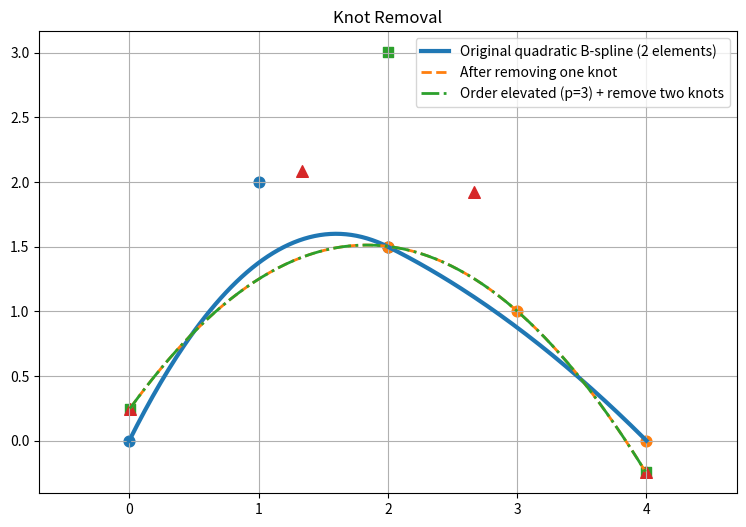

The matplotlib source for this figure:
#!/usr/bin/env python3
# -*- coding: utf-8 -*-
#
# Created: by Thejaka Jayasinghe
# $Author$
# $Date$
# $URL$
__giturl__ = "$URL$"
import numpy as np
import matplotlib.pyplot as plt
from math import comb


# Bernstein basis


def bernstein_basis(p, t):
    t = np.asarray(t)
    B = np.zeros((len(t), p + 1))

    for i in range(p + 1):
        B[:, i] = comb(p, i) * (t**i) * (1 - t)**(p - i)

    return B



# Original quadratic B-spline
# (represented by two quadratic Bézier elements)


Q1 = np.array([
    [0.0, 0.0],
    [1.0, 2.0],
    [2.0, 1.5]
])

Q2 = np.array([
    [2.0, 1.5],
    [3.0, 1.0],
    [4.0, 0.0]
])

u = np.linspace(0, 1, 100)

B2 = bernstein_basis(2, u)

curve1 = B2 @ Q1
curve2 = B2 @ Q2

original = np.vstack((curve1, curve2))


# Knot removal
# Approximate by ONE quadratic Bézier


u_all = np.linspace(0, 1, len(original))

Bfit = bernstein_basis(2, u_all)

P_quad, _, _, _ = np.linalg.lstsq(Bfit, original, rcond=None)

quad_curve = Bfit @ P_quad


# Order Elevation
# Quadratic -> Cubic


P_cubic = np.zeros((4, 2))

P_cubic[0] = P_quad[0]

P_cubic[1] = (1/3) * P_quad[0] + (2/3) * P_quad[1]

P_cubic[2] = (2/3) * P_quad[1] + (1/3) * P_quad[2]

P_cubic[3] = P_quad[2]


# Remove another knot
# (one cubic Bézier element)


B3 = bernstein_basis(3, u_all)

cubic_curve = B3 @ P_cubic


# Print results


print("\nOriginal quadratic B-spline\n")
print("Element 1")
print(Q1)

print("\nElement 2")
print(Q2)

print("\nQuadratic after knot removal\n")
print(np.round(P_quad,4))

print("\nCubic after order elevation\n")
print(np.round(P_cubic,4))


# Plot


plt.figure(figsize=(9,6))

plt.plot(original[:,0],
         original[:,1],
         linewidth=3,
         label="Original quadratic B-spline (2 elements)")

plt.plot(quad_curve[:,0],
         quad_curve[:,1],
         "--",
         linewidth=2,
         label="After removing one knot")

plt.plot(cubic_curve[:,0],
         cubic_curve[:,1],
         "-.",
         linewidth=2,
         label="Order elevated (p=3) + remove two knots")

plt.scatter(Q1[:,0],Q1[:,1],s=60)
plt.scatter(Q2[:,0],Q2[:,1],s=60)

plt.scatter(P_quad[:,0],P_quad[:,1],
            marker='s',
            s=60)

plt.scatter(P_cubic[:,0],P_cubic[:,1],
            marker='^',
            s=70)

plt.axis("equal")
plt.grid(True)
plt.legend()
plt.title("Knot Removal")

plt.show()
